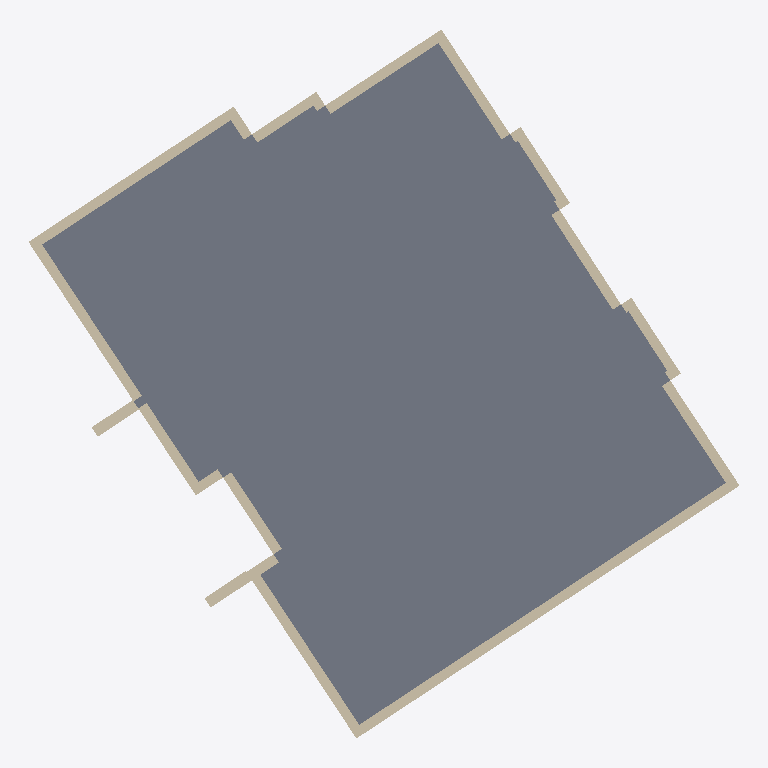
Plan cut of the same IFC building model at storey 'LoD2 Hülle' (level 0.00 m, cut at 1.40 m), seen from above with north up, elements coloured by IFC class: 23 walls (beige), 1 slab (grey). Cut surfaces are drawn darker.
Extent 21.6 m × 21.6 m × 13.3 m (x, y, z). Storeys (1): LoD2 Hülle at 0.00 m. Elements (82): 52 IfcSolarDevice, 28 IfcWall, 1 IfcRoof, 1 IfcSlab.

HEADER;
FILE_DESCRIPTION(('ViewDefinition[DesignTransferView]'),'2;1');
FILE_NAME('/dev/null','2026-11-17T13:23:35+01:00',(''),(''),'IfcOpenShell 0.9.0.post1','IfcOpenShell 0.9.0.post1','Nobody');
FILE_SCHEMA(('IFC4'));
ENDSEC;
DATA;
#1=IFCPROJECT('2KU3$AZBD42fQ7gi9le5dU',$,'Green BIM – PV-Potenzial HS Mainz',$,$,$,$,(#11),#6);
#15=IFCSITE('0srlx0Vtj38xOngG7oJprQ',$,'Mainz',$,$,#25,$,$,$,$,$,$,$,$);
#16=IFCBUILDING('1uRvYsXhjATAcqzHgzpmfc',$,'DERPLP150000jSeO',$,$,#30,$,$,$,$,$,$);
#17=IFCBUILDINGSTOREY('0s9lN$C4f35PgCihkqUevm',$,'LoD2 Hülle',$,$,#35,$,$,$,$);
#870=IFCSLAB('2tocAFc8v0FAdv6YUyRlri',$,'Bodenplatte 1',$,$,#950,#914,$,.BASESLAB.);
#520=IFCWALL('0CCmPCpt51WQfj_lp8jwBj',$,'Wand 15',$,$,#995,#540,$,.SOLIDWALL.);
#745=IFCWALL('23U7hB3KnFVwIZ6n02T20b',$,'Wand 24',$,$,#1060,#765,$,.SOLIDWALL.);
#295=IFCWALL('3QwGT_fJTBYenFDNciaMcG',$,'Wand 6',$,$,#935,#315,$,.SOLIDWALL.);
#245=IFCWALL('32y001zAX0vgMECM2ganb6',$,'Wand 4',$,$,#1000,#265,$,.SOLIDWALL.);
#495=IFCWALL('3dZIzV5Rf1VxKCnUe6xUHb',$,'Wand 14',$,$,#1045,#515,$,.SOLIDWALL.);
#645=IFCWALL('2Q7Gnxy9DEJvHmYVapb2rV',$,'Wand 20',$,$,#1025,#665,$,.SOLIDWALL.);
#320=IFCWALL('1r6VKxIO14egGfLXJxVlpe',$,'Wand 7',$,$,#985,#340,$,.SOLIDWALL.);
#720=IFCWALL('0pr0QTv9v8OhlZf8TdyZVV',$,'Wand 23',$,$,#1050,#740,$,.SOLIDWALL.);
#845=IFCWALL('20yussikT1aRa8sdJ$8sJS',$,'Wand 28',$,$,#1020,#865,$,.SOLIDWALL.);
#220=IFCWALL('0yY42fpkTBsRh53ZWrLvTd',$,'Wand 3',$,$,#965,#240,$,.SOLIDWALL.);
#695=IFCWALL('1IiuGYLl564f8idq1GU7mo',$,'Wand 22',$,$,#1065,#715,$,.SOLIDWALL.);
#395=IFCWALL('1HXj9gxt51_wrgZCl5Yh9B',$,'Wand 10',$,$,#1005,#415,$,.SOLIDWALL.);
#445=IFCWALL('3nNeQcWsn0be9c2ohgWg$e',$,'Wand 12',$,$,#940,#465,$,.SOLIDWALL.);
#795=IFCWALL('3KTo96u$bAXxCaLD_0HYD1',$,'Wand 26',$,$,#990,#815,$,.SOLIDWALL.);
#470=IFCWALL('05l2uwH_XBrAWOj4A_8cfd',$,'Wand 13',$,$,#955,#490,$,.SOLIDWALL.);
#195=IFCWALL('0MLwVJKyz5Zuo9FNlu5tSg',$,'Wand 2',$,$,#1070,#215,$,.SOLIDWALL.);
#620=IFCWALL('33caQ0vgL9UPmmCfX1x3iE',$,'Wand 19',$,$,#1075,#640,$,.SOLIDWALL.);
#770=IFCWALL('0rOwJ5V4b23PWZTgk8OC2Z',$,'Wand 25',$,$,#1015,#790,$,.SOLIDWALL.);
#420=IFCWALL('2vy2A$x6TE2RYDKZJ2QDas',$,'Wand 11',$,$,#1030,#440,$,.SOLIDWALL.);
#545=IFCWALL('0aUhzCOLH4LhjHjlf7DxgS',$,'Wand 16',$,$,#945,#565,$,.SOLIDWALL.);
#169=IFCWALL('2fxZbaclHDMPFGrzIgL1PS',$,'Wand 1',$,$,#970,#189,$,.SOLIDWALL.);
#270=IFCWALL('0IH0eEK6z47waDjJVa5NT2',$,'Wand 5',$,$,#960,#290,$,.SOLIDWALL.);
#345=IFCWALL('3ZMEyuu_T0HxA1GusG1lIe',$,'Wand 8',$,$,#975,#365,$,.SOLIDWALL.);
ENDSEC;
